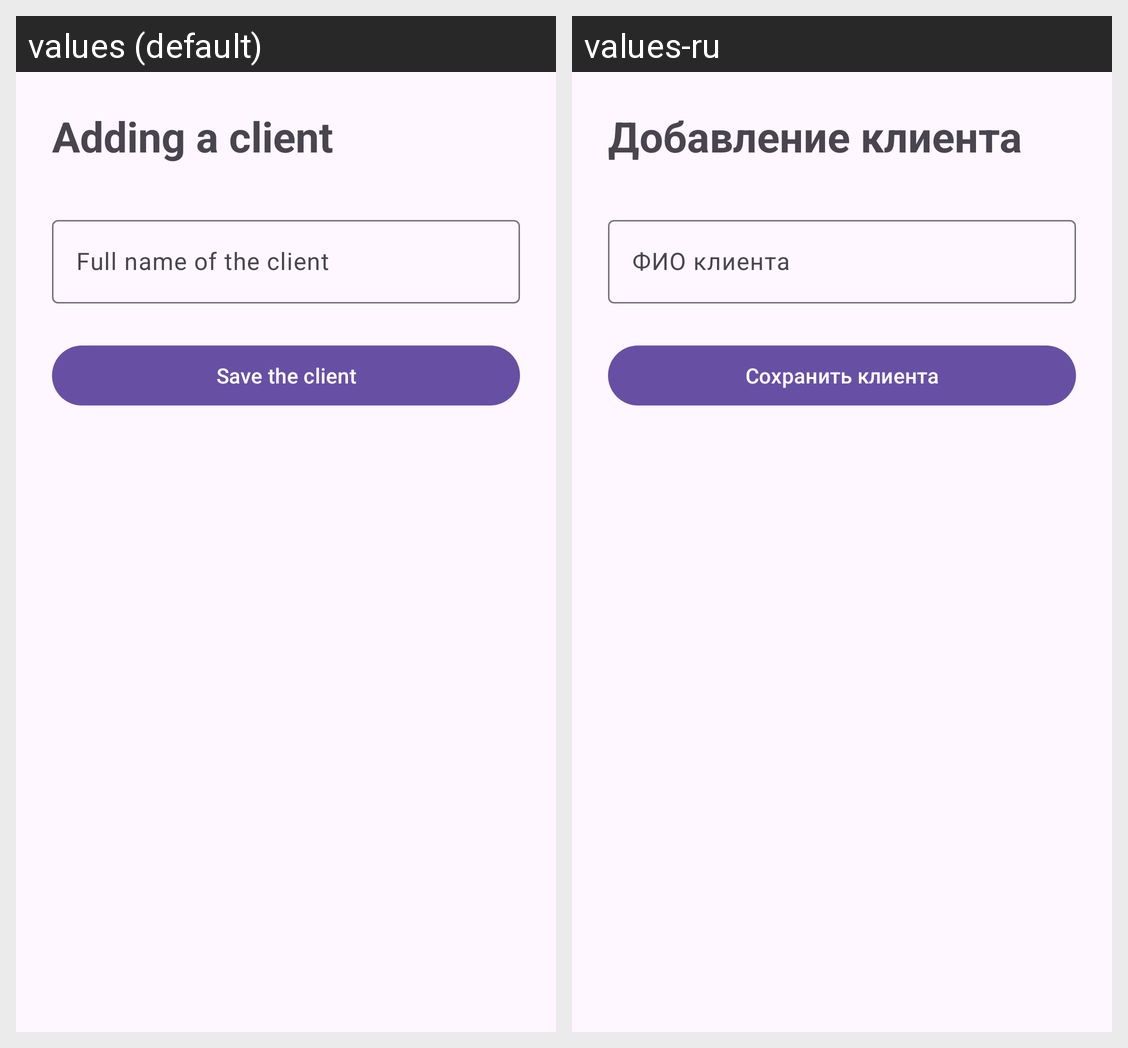

Strings drawn on this Android screen and how each of the app's shown locales translates them:
Android screen res/layout/fragment_add_client.xml rendered under 2 locales, left to right: values (default), values-ru. Device: Nexus 5 (rendered at 1080×1920; each locale shown at half size, 540×960, under a caption strip naming it); theme Theme.WaterOrdersApp.
Strings drawn on this screen, with the default value and each locale's value (text and hints the layout hard-codes, and strings that could not be matched under every locale, appear in the picture but are not listed):

add_client_title
  values: Adding a client
  values-ru: Добавление клиента

full_name_hint
  values: Full name of the client
  values-ru: ФИО клиента

save_client
  values: Save the client
  values-ru: Сохранить клиента
